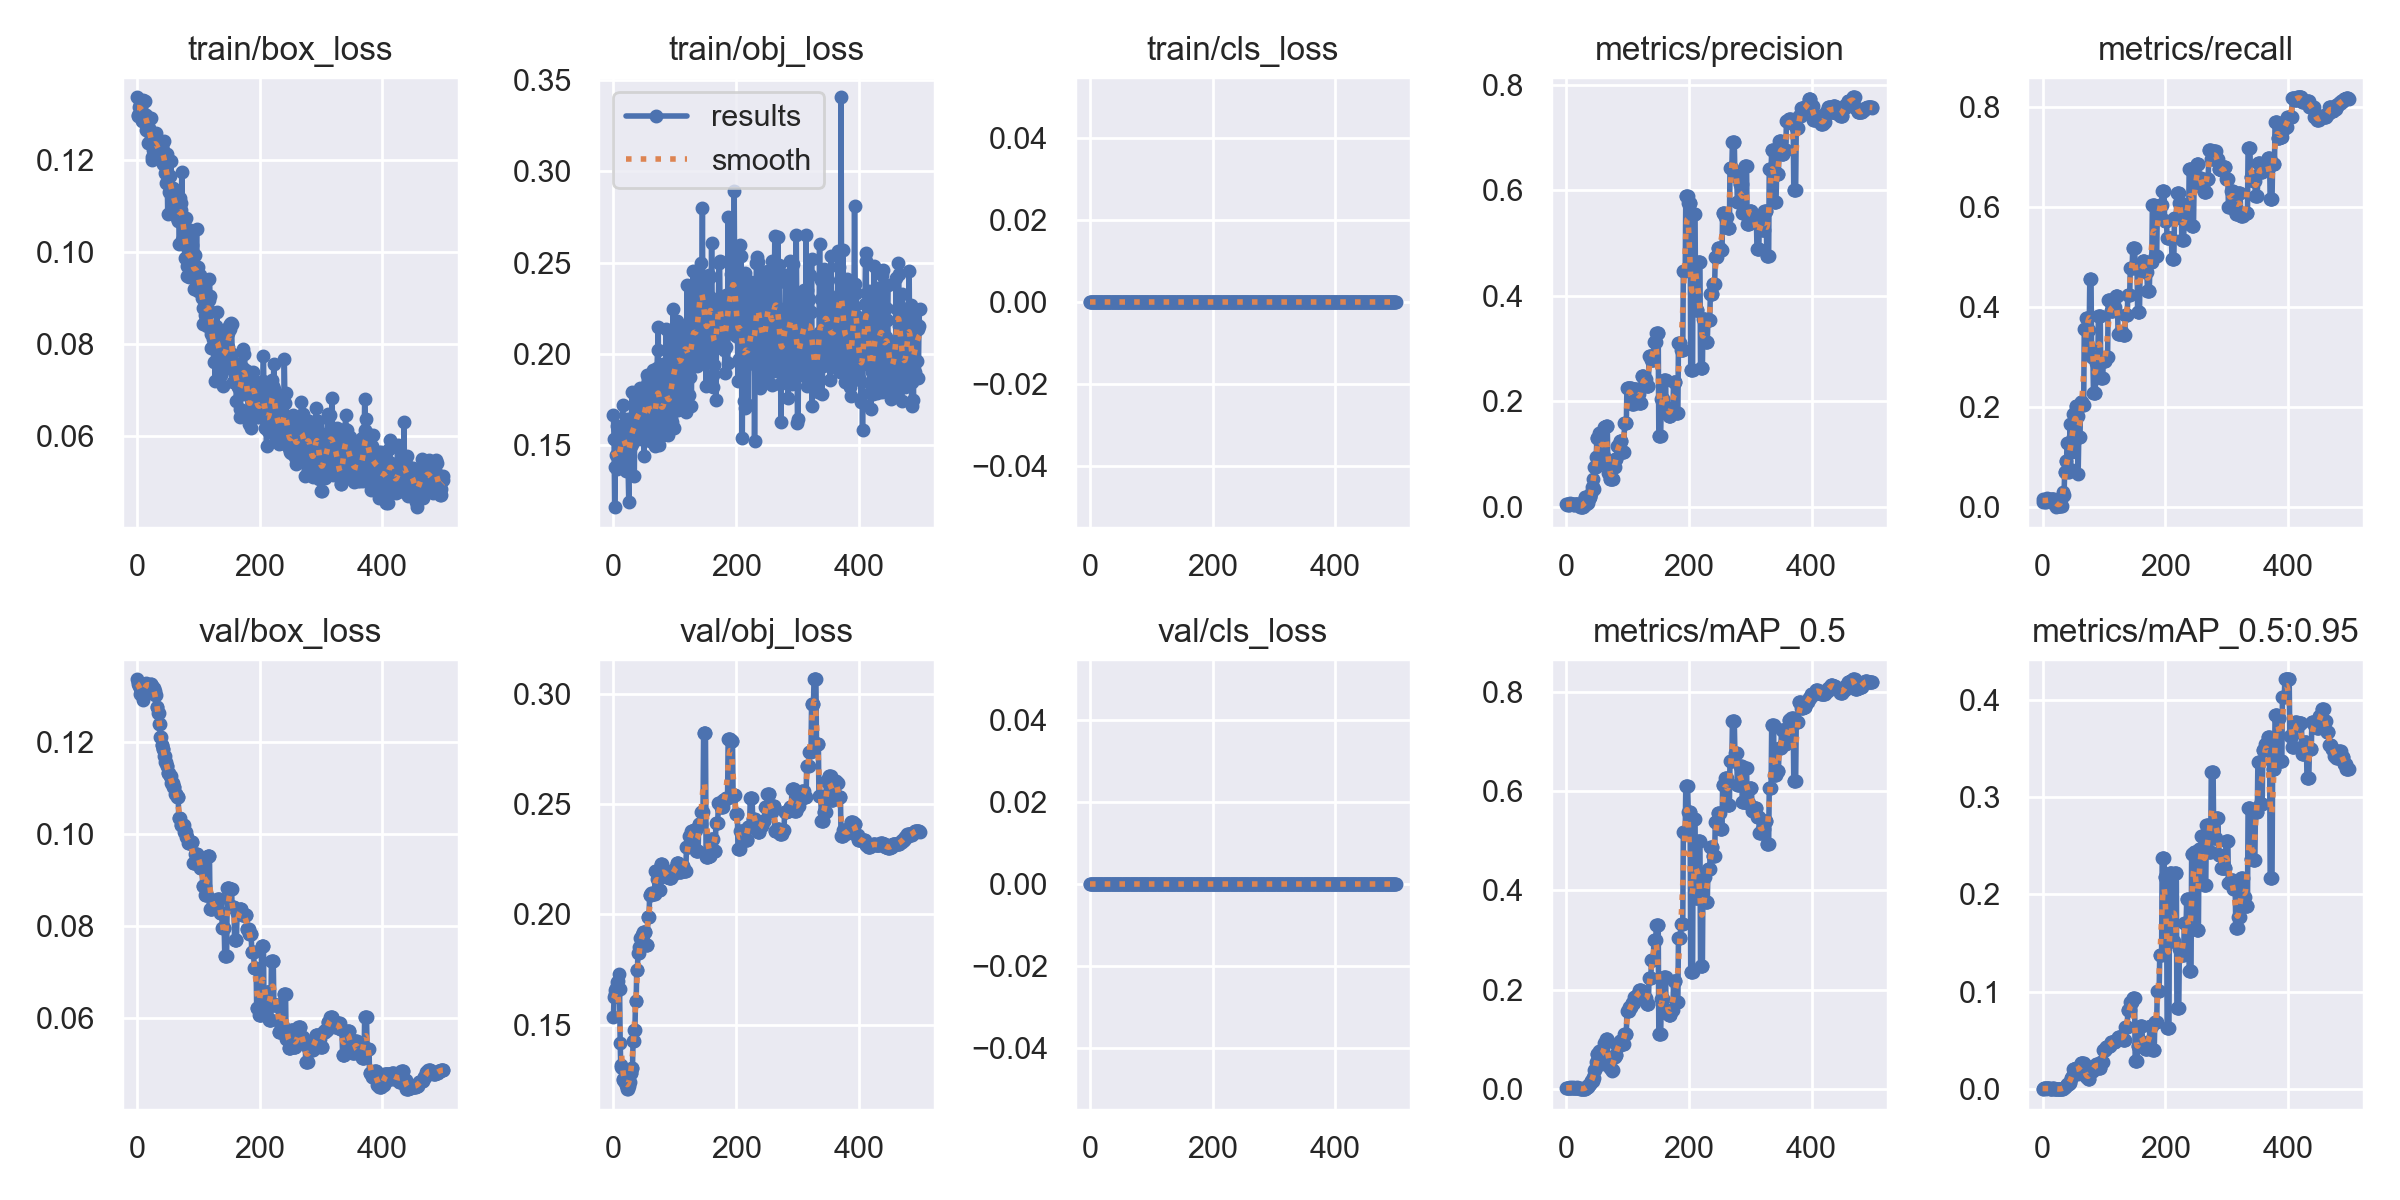

The table this chart was drawn from, first rows:
epoch, train/box_loss, train/obj_loss, train/cls_loss, metrics/precision, metrics/recall, metrics/mAP_0.5, metrics/mAP_0.5:0.95, val/box_loss, val/obj_loss, val/cls_loss, x/lr0, x/lr1, x/lr2
0, 0.1336, 0.1664, 0, 0.005, 0.01613, 0.002554, 0.0004229, 0.1337, 0.1534, 0, 0.1, 0, 0
1, 0.1295, 0.1532, 0, 0.004444, 0.01075, 0.002331, 0.0005725, 0.1331, 0.1625, 0, 0.0991, 9.9802e-05, 9.9802e-05
2, 0.1298, 0.1161, 0, 0.005556, 0.01344, 0.002911, 0.0006896, 0.1326, 0.1641, 0, 0.0982, 0.0001992, 0.0001992
3, 0.1315, 0.1379, 0, 0.005556, 0.01344, 0.002916, 0.0008102, 0.1322, 0.1656, 0, 0.0973, 0.0002982, 0.0002982
4, 0.1318, 0.1445, 0, 0.004444, 0.01075, 0.002309, 0.0007571, 0.1317, 0.1667, 0, 0.0964, 0.0003968, 0.0003968
5, 0.1328, 0.1603, 0, 0.004444, 0.01075, 0.002388, 0.0004126, 0.1306, 0.1693, 0, 0.09549, 0.0004951, 0.0004951
6, 0.1314, 0.1371, 0, 0.005556, 0.01344, 0.00294, 0.000647, 0.1317, 0.166, 0, 0.09459, 0.0005929, 0.0005929
7, 0.132, 0.1384, 0, 0.007778, 0.01882, 0.004074, 0.0009788, 0.1311, 0.1668, 0, 0.09369, 0.0006903, 0.0006903
8, 0.1285, 0.1384, 0, 0.005556, 0.01344, 0.002854, 0.0008482, 0.1302, 0.1697, 0, 0.09279, 0.0007873, 0.0007873
9, 0.1297, 0.1378, 0, 0.005556, 0.01344, 0.002858, 0.0009676, 0.1292, 0.1731, 0, 0.09188, 0.000884, 0.000884
10, 0.133, 0.1519, 0, 0.005556, 0.01344, 0.002883, 0.0007994, 0.1296, 0.1662, 0, 0.09098, 0.0009802, 0.0009802
11, 0.1287, 0.1417, 0, 0.006667, 0.01613, 0.003548, 0.0006702, 0.1318, 0.1416, 0, 0.09008, 0.001076, 0.001076
12, 0.13, 0.1447, 0, 0.004167, 0.01344, 0.002249, 0.0006164, 0.1327, 0.1308, 0, 0.08917, 0.001172, 0.001172
13, 0.1329, 0.1598, 0, 0.004167, 0.01344, 0.002161, 0.0005193, 0.1323, 0.1318, 0, 0.08827, 0.001267, 0.001267
14, 0.1264, 0.15, 0, 0.005, 0.01613, 0.002609, 0.0005619, 0.1322, 0.1303, 0, 0.08736, 0.001361, 0.001361
15, 0.1298, 0.1723, 0, 0.005, 0.01613, 0.002717, 0.0006159, 0.1328, 0.1251, 0, 0.08646, 0.001455, 0.001455
16, 0.1285, 0.1513, 0, 0.005, 0.01613, 0.002768, 0.0007236, 0.1326, 0.1251, 0, 0.08555, 0.001549, 0.001549
17, 0.1293, 0.1479, 0, 0.005, 0.01613, 0.002768, 0.0007236, 0.1326, 0.1251, 0, 0.08464, 0.001643, 0.001643
18, 0.1237, 0.1491, 0, 0.006667, 0.005376, 0.003703, 0.0007055, 0.1325, 0.1242, 0, 0.08374, 0.001736, 0.001736
19, 0.127, 0.1595, 0, 0.005, 0.01613, 0.002734, 0.0005039, 0.1325, 0.1242, 0, 0.08283, 0.001829, 0.001829
20, 0.126, 0.1493, 0, 0.004167, 0.01344, 0.002309, 0.0006164, 0.1325, 0.1225, 0, 0.08192, 0.001921, 0.001921
21, 0.1264, 0.1362, 0, 0.004167, 0.01344, 0.002309, 0.0006164, 0.1325, 0.1225, 0, 0.08101, 0.002013, 0.002013
22, 0.129, 0.1641, 0, 0, 0, 0, 0, 0.1326, 0.1207, 0, 0.0801, 0.002104, 0.002104
23, 0.1254, 0.1528, 0, 0.0025, 0.008065, 0.001318, 0.0002176, 0.1326, 0.1207, 0, 0.0792, 0.002195, 0.002195
24, 0.1207, 0.1363, 0, 0.0008333, 0.002688, 0.0004259, 4.2587e-05, 0.1322, 0.1223, 0, 0.07829, 0.002286, 0.002286
25, 0.1199, 0.1191, 0, 0.0008333, 0.002688, 0.0004259, 4.2587e-05, 0.1322, 0.1223, 0, 0.07738, 0.002376, 0.002376
26, 0.1222, 0.1526, 0, 0.0008333, 0.002688, 0.000426, 4.2602e-05, 0.1318, 0.124, 0, 0.07647, 0.002466, 0.002466
27, 0.1231, 0.1575, 0, 0.0008333, 0.002688, 0.000426, 4.2602e-05, 0.1318, 0.124, 0, 0.07556, 0.002556, 0.002556
28, 0.124, 0.1493, 0, 0.0025, 0.008065, 0.001267, 0.0001687, 0.131, 0.1279, 0, 0.07465, 0.002645, 0.002645
29, 0.1232, 0.1561, 0, 0.001667, 0.002688, 0.000842, 0.0001684, 0.131, 0.1279, 0, 0.07373, 0.002733, 0.002733
30, 0.1255, 0.1794, 0, 0.01934, 0.002688, 0.001038, 0.0001038, 0.1302, 0.1304, 0, 0.07282, 0.002822, 0.002822
31, 0.1259, 0.1506, 0, 0.01934, 0.002688, 0.001038, 0.0001038, 0.1302, 0.1304, 0, 0.07191, 0.00291, 0.00291
32, 0.1231, 0.1539, 0, 0.005333, 0.0215, 0.002916, 0.000559, 0.1277, 0.1428, 0, 0.071, 0.002997, 0.002997
33, 0.1224, 0.1661, 0, 0.005333, 0.0215, 0.002916, 0.000559, 0.1277, 0.1428, 0, 0.07008, 0.003084, 0.003084
34, 0.121, 0.1331, 0, 0.007333, 0.02957, 0.003964, 0.001064, 0.1264, 0.1478, 0, 0.06917, 0.003171, 0.003171
35, 0.1227, 0.1768, 0, 0.0075, 0.02419, 0.004061, 0.001062, 0.1264, 0.1478, 0, 0.06826, 0.003257, 0.003257
36, 0.1203, 0.1603, 0, 0.01444, 0.06989, 0.008746, 0.002263, 0.124, 0.1607, 0, 0.06734, 0.003343, 0.003343
37, 0.1238, 0.1651, 0, 0.01444, 0.06989, 0.008746, 0.002263, 0.124, 0.1607, 0, 0.06643, 0.003429, 0.003429
38, 0.121, 0.1713, 0, 0.01889, 0.0914, 0.01103, 0.003365, 0.1212, 0.1747, 0, 0.06551, 0.003514, 0.003514
39, 0.1212, 0.1713, 0, 0.01889, 0.0914, 0.01103, 0.003365, 0.1212, 0.1747, 0, 0.0646, 0.003599, 0.003599
40, 0.1227, 0.1655, 0, 0.02667, 0.129, 0.01616, 0.004986, 0.1195, 0.1823, 0, 0.06368, 0.003683, 0.003683
41, 0.1228, 0.1532, 0, 0.02667, 0.129, 0.01616, 0.004986, 0.1195, 0.1823, 0, 0.06277, 0.003767, 0.003767
42, 0.1219, 0.1691, 0, 0.03742, 0.06989, 0.01712, 0.004954, 0.1185, 0.1851, 0, 0.06185, 0.003851, 0.003851
43, 0.1192, 0.1664, 0, 0.03742, 0.06989, 0.01712, 0.004954, 0.1185, 0.1851, 0, 0.06093, 0.003934, 0.003934
44, 0.1242, 0.1814, 0, 0.05362, 0.07527, 0.02362, 0.006977, 0.1169, 0.1894, 0, 0.06002, 0.004017, 0.004017
45, 0.121, 0.1699, 0, 0.03444, 0.1667, 0.02293, 0.006763, 0.1169, 0.1894, 0, 0.0591, 0.004099, 0.004099
46, 0.1171, 0.1687, 0, 0.07628, 0.121, 0.03776, 0.01099, 0.1158, 0.1906, 0, 0.05818, 0.004181, 0.004181
47, 0.1151, 0.161, 0, 0.07628, 0.121, 0.03776, 0.01099, 0.1158, 0.1906, 0, 0.05726, 0.004263, 0.004263
48, 0.1212, 0.1761, 0, 0.07691, 0.1102, 0.0443, 0.01273, 0.1148, 0.1918, 0, 0.05634, 0.004344, 0.004344
49, 0.1174, 0.1659, 0, 0.09578, 0.1398, 0.05404, 0.01512, 0.1148, 0.1918, 0, 0.05543, 0.004425, 0.004425
50, 0.1083, 0.1439, 0, 0.1302, 0.1855, 0.07087, 0.02098, 0.1134, 0.192, 0, 0.0545, 0.004505, 0.004505
51, 0.1202, 0.1753, 0, 0.1302, 0.1855, 0.07087, 0.02098, 0.1134, 0.192, 0, 0.05359, 0.004585, 0.004585
52, 0.1131, 0.158, 0, 0.1302, 0.1855, 0.07087, 0.02098, 0.1134, 0.192, 0, 0.05266, 0.004665, 0.004665
53, 0.1166, 0.1716, 0, 0.1336, 0.1909, 0.07021, 0.01992, 0.1126, 0.186, 0, 0.05174, 0.004744, 0.004744
54, 0.1135, 0.1886, 0, 0.1411, 0.2016, 0.07592, 0.02147, 0.1126, 0.186, 0, 0.05082, 0.004823, 0.004823
55, 0.1198, 0.1837, 0, 0.1411, 0.2016, 0.07592, 0.02147, 0.1126, 0.186, 0, 0.0499, 0.004901, 0.004901
56, 0.113, 0.186, 0, 0.1333, 0.1828, 0.0716, 0.02032, 0.1111, 0.1986, 0, 0.04898, 0.004979, 0.004979
57, 0.1123, 0.1686, 0, 0.1333, 0.1828, 0.0716, 0.02032, 0.1111, 0.1986, 0, 0.04806, 0.005057, 0.005057
58, 0.1139, 0.1631, 0, 0.08333, 0.0672, 0.05151, 0.01547, 0.1111, 0.1986, 0, 0.04713, 0.005134, 0.005134
59, 0.1091, 0.1713, 0, 0.0968, 0.1398, 0.06963, 0.02082, 0.1103, 0.209, 0, 0.04621, 0.005211, 0.005211
... 440 more rows
